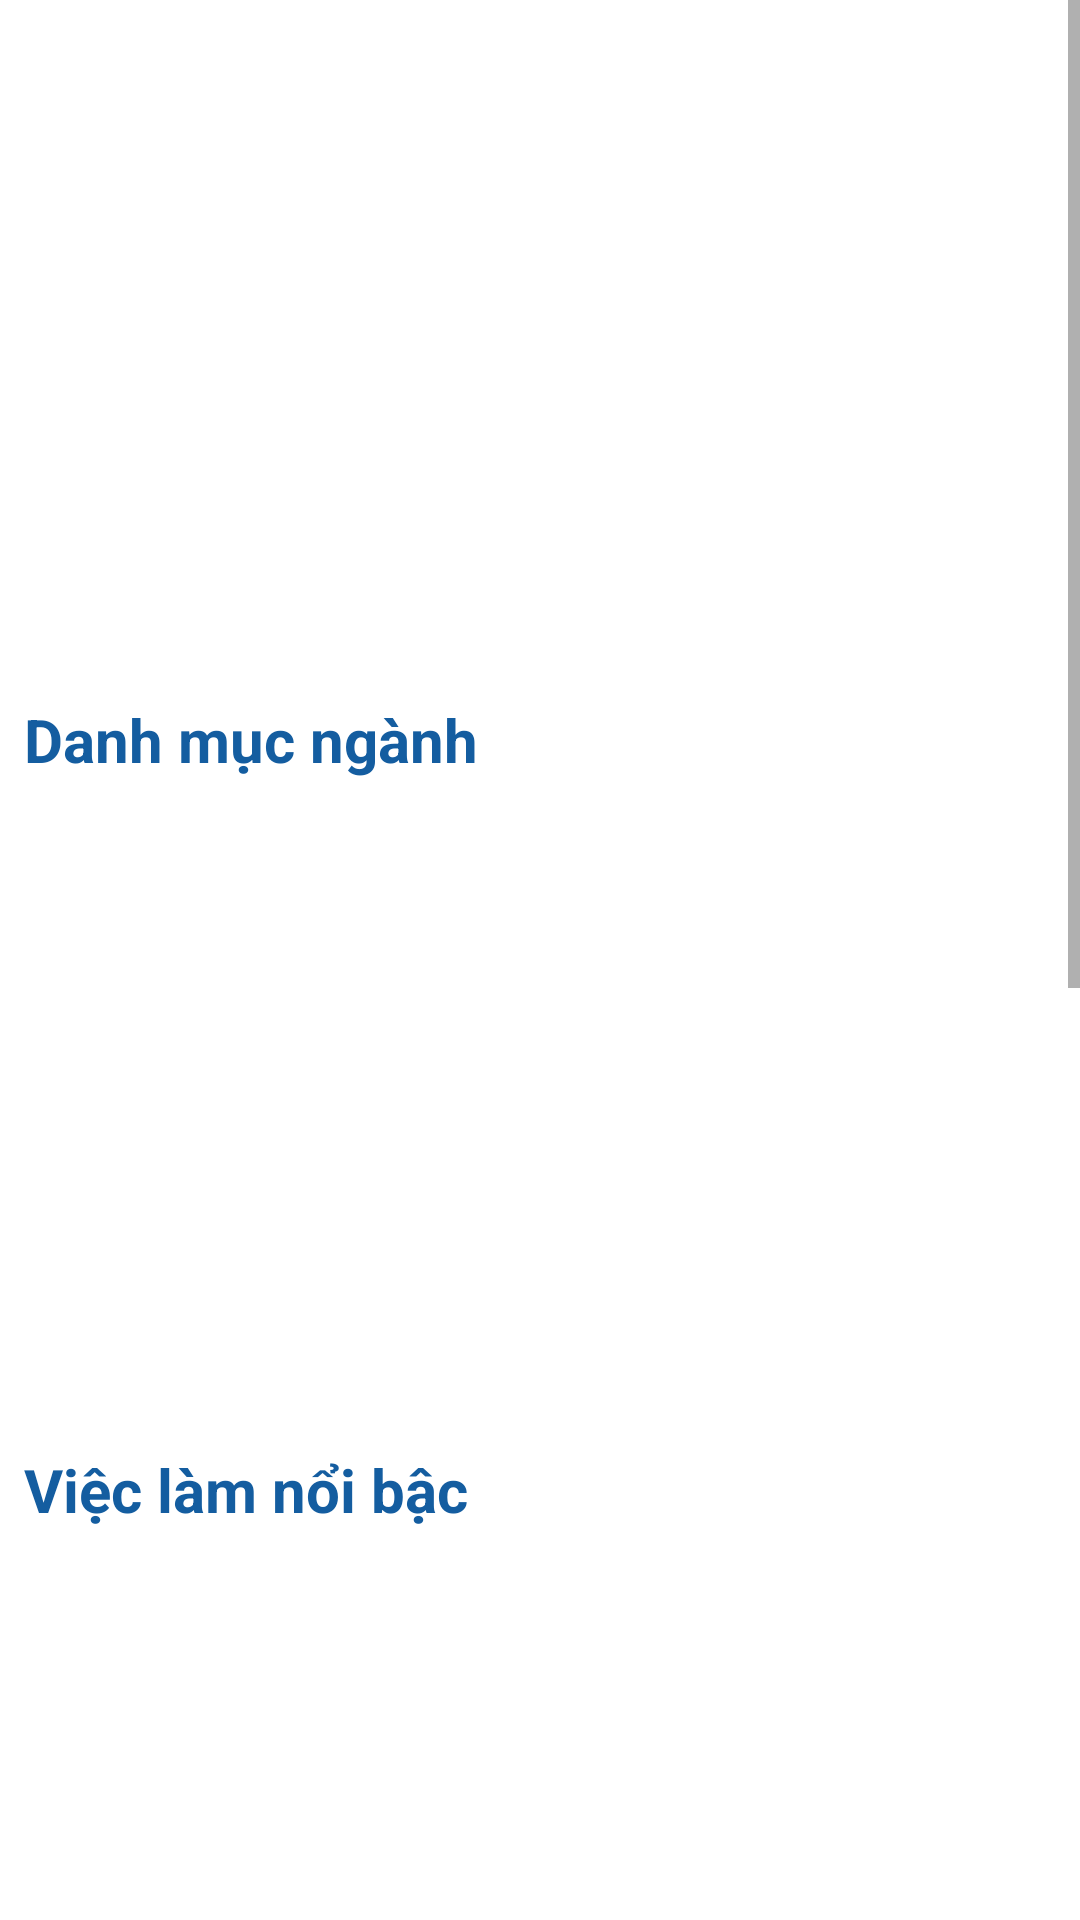

Layout XML and referenced resources for this Android screen:
<!-- AndroidManifest.xml: application theme Theme.ModuleStudent -->
<!-- res/layout/fragment_home.xml -->
<ScrollView
    xmlns:android="http://schemas.android.com/apk/res/android"
    xmlns:app="http://schemas.android.com/apk/res-auto"
    android:id="@+id/scroll"
    android:fillViewport="true"
    android:layout_width="match_parent"
    android:layout_height="match_parent">
    <LinearLayout
        android:id="@+id/container"
        android:layout_width="match_parent"
        android:layout_height="wrap_content"
        android:orientation="vertical">


        <LinearLayout
            android:layout_marginTop="10dp"
            android:layout_width="match_parent"
            android:layout_height="200dp"
            android:orientation="vertical">


            <androidx.viewpager.widget.ViewPager
                android:id="@+id/vp_banner"
                android:layout_width="match_parent"
                android:layout_height="wrap_content"></androidx.viewpager.widget.ViewPager>

            <me.relex.circleindicator.CircleIndicator
                android:id="@+id/ci_banner"
                android:layout_width="wrap_content"
                android:layout_height="wrap_content"
                android:layout_gravity="center_horizontal"
                android:layout_marginTop="15dp" />
            <com.google.android.material.bottomnavigation.BottomNavigationView
                android:layout_width="match_parent"
                android:layout_height="match_parent" />
        </LinearLayout>
        <LinearLayout
            android:layout_width="match_parent"
            android:layout_height="250dp"
            android:layout_marginTop="15dp"
            android:orientation="vertical">
            <TextView
                android:layout_width="wrap_content"
                android:layout_height="wrap_content"
                android:text="Danh mục ngành"
                android:layout_margin="8dp"
                android:textStyle="bold"
                android:textColor="#145da0"
                android:textSize="20dp" />

            <androidx.recyclerview.widget.RecyclerView
                android:id="@+id/rcv_category"
                android:layout_width="match_parent"
                android:layout_height="wrap_content">

            </androidx.recyclerview.widget.RecyclerView>
        </LinearLayout>
        <LinearLayout
            android:layout_width="match_parent"
            android:layout_height="250dp"
            android:orientation="vertical">
            <TextView
                android:layout_width="wrap_content"
                android:layout_height="wrap_content"
                android:text="Việc làm nổi bậc"
                android:layout_margin="8dp"
                android:textStyle="bold"
                android:textColor="#145da0"
                android:textSize="20dp"/>

            <androidx.recyclerview.widget.RecyclerView
                android:id="@+id/rcv_category1"
                android:layout_width="match_parent"
                android:layout_height="match_parent" />

            <TextView
                android:layout_width="wrap_content"
                android:layout_height="wrap_content"
                android:layout_margin="8dp"
                android:text="Việc làm mới"
                android:textColor="#145da0"
                android:textSize="20dp"
                android:textStyle="bold" />

        </LinearLayout>
        <LinearLayout
            android:layout_width="match_parent"
            android:layout_height="250dp"
            android:orientation="vertical">
            <TextView
                android:layout_width="wrap_content"
                android:layout_height="wrap_content"
                android:layout_margin="8dp"
                android:text="Việc làm mới"
                android:textColor="#145da0"
                android:textSize="20dp"
                android:textStyle="bold" />
            <androidx.recyclerview.widget.RecyclerView
                android:id="@+id/rcv_category2"
                android:layout_width="match_parent"
                android:layout_height="match_parent" />
        </LinearLayout>
        <LinearLayout
            android:layout_width="match_parent"
            android:layout_height="250dp"
            android:orientation="vertical">
            <TextView
                android:layout_width="wrap_content"
                android:layout_height="wrap_content"
                android:layout_margin="8dp"
                android:text="Việc làm có thể bạn quan tâm"
                android:textColor="#145da0"
                android:textSize="20dp"
                android:textStyle="bold" />
            <androidx.recyclerview.widget.RecyclerView
                android:id="@+id/rcv_category3"
                android:layout_width="match_parent"
                android:layout_height="match_parent" />
        </LinearLayout>
        <TextView
            android:layout_width="match_parent"
            android:layout_height="wrap_content"
            android:text="Ứng dụng được phát triển bởi TNH Team"
            android:gravity="center_horizontal"
            android:textColor="#8E8E8E"
            android:layout_gravity="center_horizontal"/>
    </LinearLayout>
</ScrollView>
<!-- resources referenced by this layout -->
<resources>
  <style name="Theme.ModuleStudent" parent="Theme.MaterialComponents.DayNight.DarkActionBar">
          
          <item name="colorPrimary">@color/purple_500</item>
          <item name="colorPrimaryVariant">@color/purple_700</item>
          <item name="colorOnPrimary">@color/white</item>
          
          <item name="colorSecondary">@color/teal_200</item>
          <item name="colorSecondaryVariant">@color/teal_700</item>
          <item name="colorOnSecondary">@color/black</item>
          
          <item name="android:statusBarColor" tools:targetApi="l">?attr/colorPrimaryVariant</item>
          
      </style>
  <color name="purple_500">#FF6200EE</color>
  <color name="purple_700">#FF3700B3</color>
  <color name="white">#FFFFFFFF</color>
  <color name="teal_200">#FF03DAC5</color>
  <color name="teal_700">#FF018786</color>
  <color name="black">#FF000000</color>
</resources>
